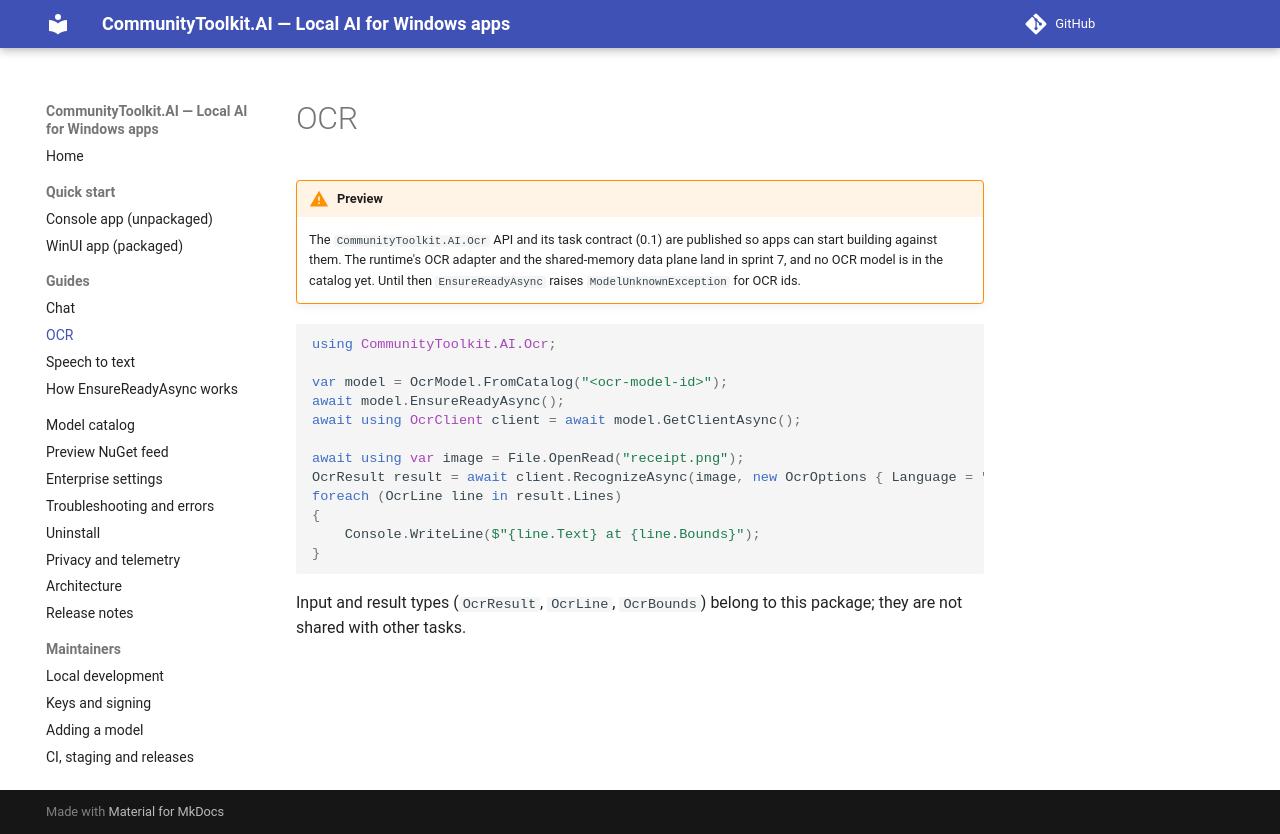

repository: andrewleader/CommunityToolkit.AI · page: guides/ocr/index.html · generator: mkdocs

# OCR

!!! warning "Preview"
    The `CommunityToolkit.AI.Ocr` API and its task contract (0.1) are published so apps can start building against them.
    The runtime's OCR adapter and the shared-memory data plane land in sprint 7, and no OCR model is in the catalog yet.
    Until then `EnsureReadyAsync` raises `ModelUnknownException` for OCR ids.

```csharp
using CommunityToolkit.AI.Ocr;

var model = OcrModel.FromCatalog("<ocr-model-id>");
await model.EnsureReadyAsync();
await using OcrClient client = await model.GetClientAsync();

await using var image = File.OpenRead("receipt.png");
OcrResult result = await client.RecognizeAsync(image, new OcrOptions { Language = "en-US" });
foreach (OcrLine line in result.Lines)
{
    Console.WriteLine($"{line.Text} at {line.Bounds}");
}
```

Input and result types (`OcrResult`, `OcrLine`, `OcrBounds`) belong to this package; they are not shared with other tasks.
